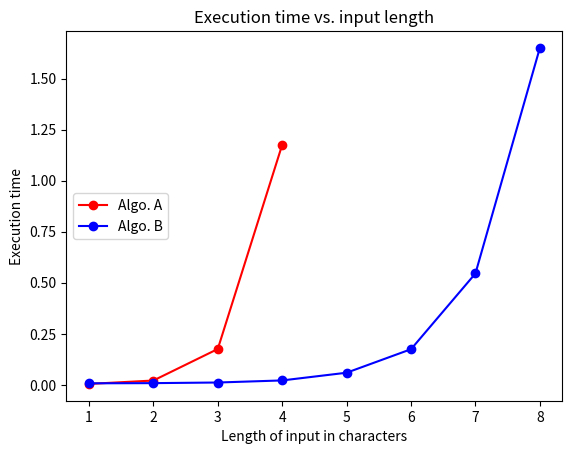

This chart was generated by the following Python code:
import matplotlib
matplotlib.use('Agg')
import matplotlib.pyplot as plt

# Column 2 from data table
A_input_chars = [1, 2, 3, 4]
B_input_chars = [1, 2, 3, 4, 5, 6, 7, 8]

# Column 3 and 4 from data table
# Replace list elements with your times
A_time = [0.00469899177551, 0.0213458538055, 0.175691127777, 1.175691127777] 
B_time = [0.00766396522522, 0.00855588912964, 0.0116171836853, 0.0217900276184, 0.0595681667328, 0.174690008163, 0.54566097259, 1.6501429081] 

fig, ax = plt.subplots(1,1)
# plot(x_list, y_list, "color and style")
ax.plot(A_input_chars, A_time, 'ro-', label='Algo. A') # red dots
ax.plot(B_input_chars, B_time, 'bo-', label='Algo. B') # blue dots

# Label and show
ax.set_xlabel ("Length of input in characters")
ax.set_ylabel("Execution time")
ax.set_title("Execution time vs. input length")
ax.legend(loc='center left') # Show and place the legend fig.set_facecolor('white')
fig.savefig('graph_data_2')
